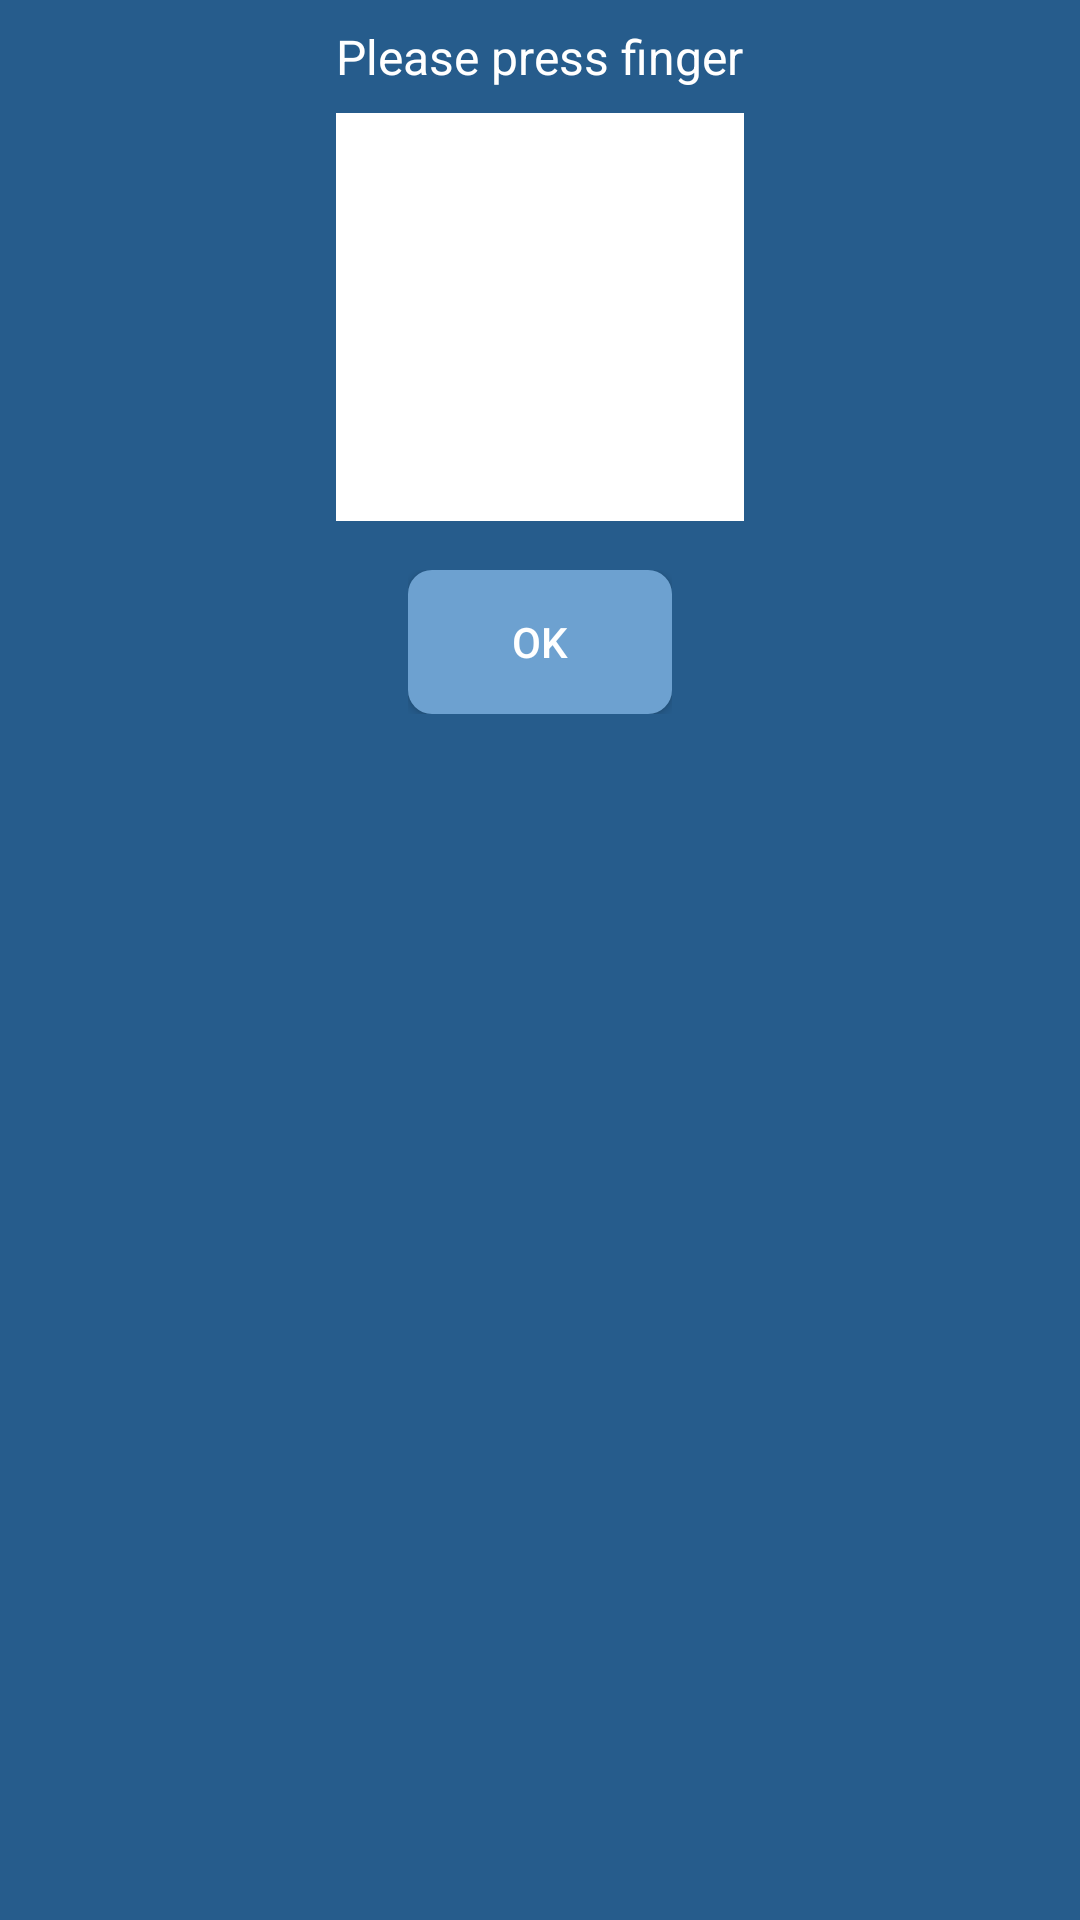

This screen was rendered from an Android layout file. Write that file and the resources it references.
<!-- AndroidManifest.xml: application theme AppTheme -->
<!-- res/layout/fragment_fingerprint.xml -->
<?xml version="1.0" encoding="utf-8"?>
<RelativeLayout xmlns:android="http://schemas.android.com/apk/res/android"
    android:layout_width="match_parent"
    android:layout_height="wrap_content"
    android:background="@color/blue_dark"
    android:padding="@dimen/margin_normal">

    <LinearLayout
        android:layout_width="match_parent"
        android:layout_height="wrap_content"
        android:gravity="center"
        android:orientation="vertical">

        <TextView
            android:id="@+id/txt_status"
            android:layout_width="wrap_content"
            android:layout_height="wrap_content"
            android:text="@string/txt_fpplace"
            android:textColor="@android:color/white"
            android:textSize="@dimen/textsize_large" />

        <LinearLayout
            android:layout_width="wrap_content"
            android:layout_height="wrap_content"
            android:layout_marginTop="@dimen/margin_normal"
            android:background="@android:color/white"
            android:padding="@dimen/margin_normal">

            <ImageView
                android:id="@+id/img_fingerprint"
                android:layout_width="120dp"
                android:layout_height="120dp"
                android:src="@drawable/fingerprint" />
        </LinearLayout>

        <TextView
            android:id="@+id/txt_keychar"
            android:layout_width="wrap_content"
            android:layout_height="wrap_content"
            android:textColor="@android:color/white"
            android:textSize="@dimen/textsize_small" />

        <LinearLayout
            android:layout_width="wrap_content"
            android:layout_height="wrap_content"
            android:gravity="center_vertical">

            <Button
                android:id="@+id/btn_ok"
                android:layout_width="wrap_content"
                android:layout_height="wrap_content"
                android:background="@drawable/bg_round_blue"
                android:text="@string/OK"
                android:textColor="@android:color/white" />

            <ProgressBar
                android:id="@+id/progress"
                style="?android:attr/progressBarStyleInverse"
                android:layout_width="wrap_content"
                android:layout_height="wrap_content"
                android:layout_marginLeft="@dimen/margin_normal"
                android:indeterminateDrawable="@drawable/bg_circle_progress_white"
                android:visibility="gone" />
        </LinearLayout>

    </LinearLayout>


</RelativeLayout>
<!-- resources referenced by this layout -->
<resources>
  <color name="blue_dark">#FF265C8C</color>
  <dimen name="margin_normal">8dp</dimen>
  <dimen name="textsize_large">16sp</dimen>
  <dimen name="textsize_small">12sp</dimen>
  <!-- drawable bg_circle_progress_white (drawable) -->
  <?xml version="1.0" encoding="utf-8"?>
  <rotate xmlns:android="http://schemas.android.com/apk/res/android"
      android:fromDegrees="0"
      android:pivotX="50%"
      android:pivotY="50%"
      android:toDegrees="360">
  
      <shape
          android:innerRadiusRatio="3"
          android:shape="ring"
          android:thicknessRatio="8"
          android:useLevel="false">
          <size
              android:width="@dimen/margin_large"
              android:height="@dimen/margin_large" />
  
          <gradient
              android:angle="0"
              android:endColor="@android:color/white"
              android:startColor="@color/white_trans0"
              android:type="sweep"
              android:useLevel="false" />
      </shape>
  
  </rotate>
  <!-- drawable bg_round_blue (drawable) -->
  <?xml version="1.0" encoding="UTF-8"?>
  <shape xmlns:android="http://schemas.android.com/apk/res/android">
  
      <solid android:color="@color/blue" />
      <corners
          android:bottomLeftRadius="@dimen/margin_normal"
          android:bottomRightRadius="@dimen/margin_normal"
          android:topLeftRadius="@dimen/margin_normal"
          android:topRightRadius="@dimen/margin_normal" />
  
  </shape>
  <string name="OK">OK</string>
  <string name="txt_fpplace">Please press finger</string>
  <style name="AppTheme" parent="AppBaseTheme">
          <item name="colorPrimary">@color/blue</item>
          <item name="colorPrimaryDark">@color/blue_dark</item>
          <item name="colorAccent">@color/blue</item>
          <item name="android:actionBarStyle">@style/MyTheme.ActionBarStyle</item>
      </style>
  <dimen name="margin_large">16dp</dimen>
  <color name="white_trans0">#00ffffff</color>
  <color name="blue">#6DA1D0</color>
  <style name="AppBaseTheme" parent="Theme.AppCompat.Light.NoActionBar">
          
      </style>
  <style name="MyTheme.ActionBarStyle" parent="@android:style/Theme.Holo.Light.DarkActionBar">
          <item name="android:titleTextStyle">@style/MyTheme.ActionBar.TitleTextStyle</item>
      </style>
  <style name="MyTheme.ActionBar.TitleTextStyle" parent="@android:style/TextAppearance.Holo.Widget.ActionBar.Title">
          <item name="android:textColor">@android:color/white</item>
      </style>
</resources>
